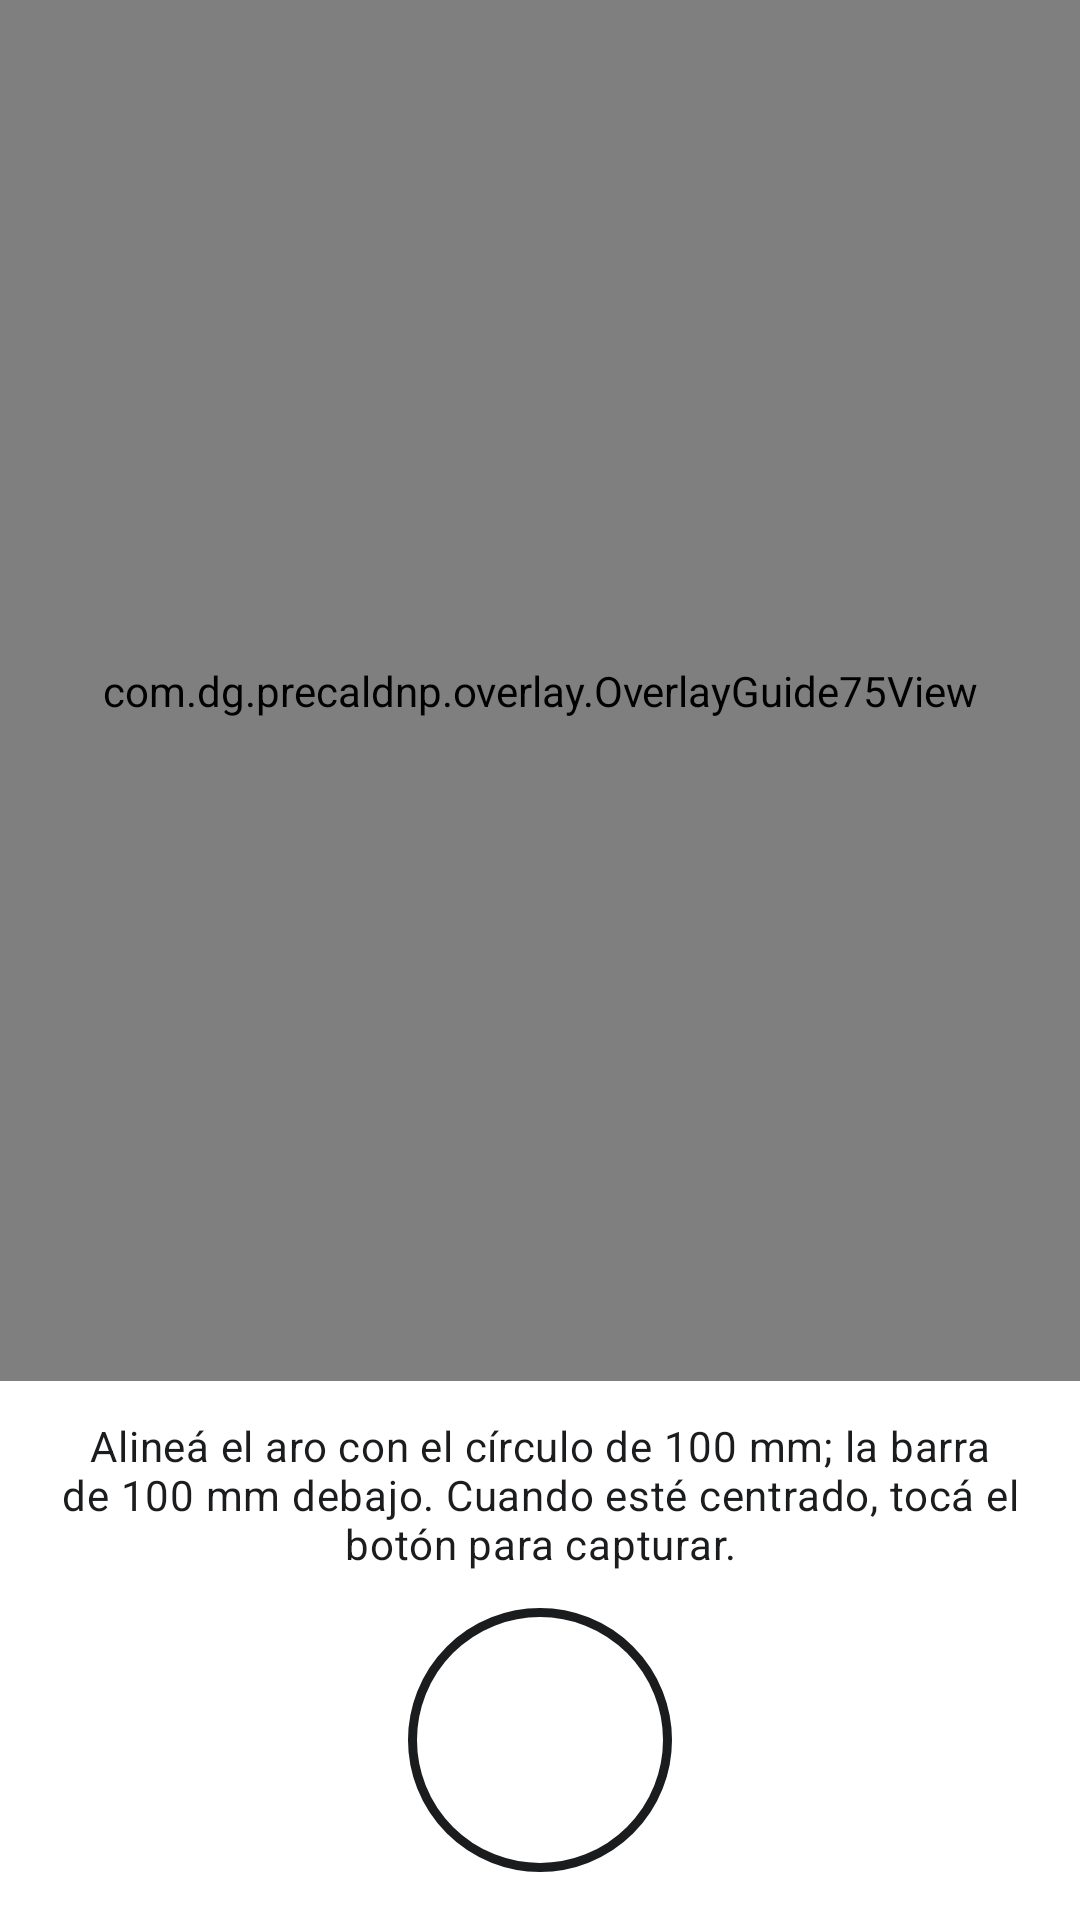

This screen was rendered from an Android layout file. Write that file and the resources it references.
<!-- AndroidManifest.xml: application theme Theme.MedirDNP -->
<!-- res/layout/activity_still_capture.xml -->
<?xml version="1.0" encoding="utf-8"?>
<androidx.constraintlayout.widget.ConstraintLayout
    xmlns:android="http://schemas.android.com/apk/res/android"
    xmlns:app="http://schemas.android.com/apk/res-auto"
    xmlns:tools="http://schemas.android.com/tools"
    android:id="@+id/root"
    android:layout_width="match_parent"
    android:layout_height="match_parent"
    android:background="?attr/colorSurface"
    tools:context="com.dg.precaldnp.ui.StillCaptureActivity">

    <androidx.camera.view.PreviewView
        android:id="@+id/previewView"
        android:layout_width="0dp"
        android:layout_height="0dp"
        app:implementationMode="compatible"
        app:scaleType="fitCenter"
        app:layout_constraintTop_toTopOf="parent"
        app:layout_constraintBottom_toTopOf="@id/bottomBar"
        app:layout_constraintStart_toStartOf="parent"
        app:layout_constraintEnd_toEndOf="parent" />

    <com.dg.precaldnp.overlay.OverlayGuide75View
        android:id="@+id/overlayGuide"
        android:layout_width="0dp"
        android:layout_height="0dp"
        android:clickable="false"
        android:focusable="false"
        android:importantForAccessibility="no"
        app:layout_constraintTop_toTopOf="@id/previewView"
        app:layout_constraintBottom_toBottomOf="@id/previewView"
        app:layout_constraintStart_toStartOf="@id/previewView"
        app:layout_constraintEnd_toEndOf="@id/previewView" />

    <LinearLayout
        android:id="@+id/bottomBar"
        android:layout_width="0dp"
        android:layout_height="wrap_content"
        android:orientation="vertical"
        android:paddingHorizontal="20dp"
        android:paddingTop="12dp"
        android:paddingBottom="16dp"
        android:background="@android:color/transparent"
        app:layout_constraintBottom_toBottomOf="parent"
        app:layout_constraintStart_toStartOf="parent"
        app:layout_constraintEnd_toEndOf="parent">

        <TextView
            android:id="@+id/tvHint"
            android:layout_width="match_parent"
            android:layout_height="wrap_content"
            android:textAppearance="?attr/textAppearanceBodyMedium"
            android:gravity="center"
            android:textColor="?attr/colorOnSurface"
            android:paddingBottom="12dp"
            android:text="@string/capture_hint"
            tools:text="@string/capture_hint" />

        <ImageButton
            android:id="@+id/btnCapturar"
            android:layout_width="88dp"
            android:layout_height="88dp"
            android:layout_gravity="center_horizontal"
            android:background="@drawable/bg_shutter_button"
            android:src="@android:color/transparent"
            android:contentDescription="@string/cd_capturar" />
    </LinearLayout>

</androidx.constraintlayout.widget.ConstraintLayout>
<!-- resources referenced by this layout -->
<resources>
  <!-- drawable bg_shutter_button (drawable) -->
  <?xml version="1.0" encoding="utf-8"?>
  <ripple xmlns:android="http://schemas.android.com/apk/res/android"
      android:color="?attr/colorControlHighlight">
  
      <item>
          <shape android:shape="oval">
              <solid android:color="?attr/colorSurface" />
              <stroke
                  android:width="3dp"
                  android:color="?attr/colorOnSurface" />
          </shape>
      </item>
  </ripple>
  <string name="capture_hint">Alineá el aro con el círculo de 100 mm; la barra de 100 mm debajo. Cuando esté centrado, tocá el botón para capturar.</string>
  <string name="cd_capturar">Capturar foto para trazar la lente</string>
  <style name="Theme.MedirDNP" parent="Theme.Material3.DayNight.NoActionBar">
          
          <item name="colorPrimary">@color/md_primary</item>
          <item name="colorOnPrimary">@color/md_on_primary</item>
  
          <item name="colorSecondary">@color/md_secondary</item>
          <item name="colorOnSecondary">@color/md_on_secondary</item>
  
          <item name="colorSurface">@color/md_surface</item>
          <item name="colorOnSurface">@color/md_on_surface</item>
  
          <item name="colorError">@color/md_error</item>
          <item name="colorOnError">@color/md_on_error</item>
  
          
          <item name="android:colorBackground">@color/md_background</item>
  
          
          <item name="android:statusBarColor">@android:color/transparent</item>
          <item name="android:navigationBarColor">?attr/colorSurface</item>
          <item name="android:windowLightStatusBar">true</item>
          <item name="android:windowLightNavigationBar">true</item>
  
          
          <item name="android:forceDarkAllowed">false</item>
      </style>
  <color name="md_primary">#006CFF</color>
  <color name="md_on_primary">#FFFFFF</color>
  <color name="md_secondary">#00BCD4</color>
  <color name="md_on_secondary">#00363D</color>
  <color name="md_surface">#FFFFFF</color>
  <color name="md_on_surface">#1A1C1E</color>
  <color name="md_error">#B00020</color>
  <color name="md_on_error">#FFFFFF</color>
  <color name="md_background">#FFFFFF</color>
</resources>
